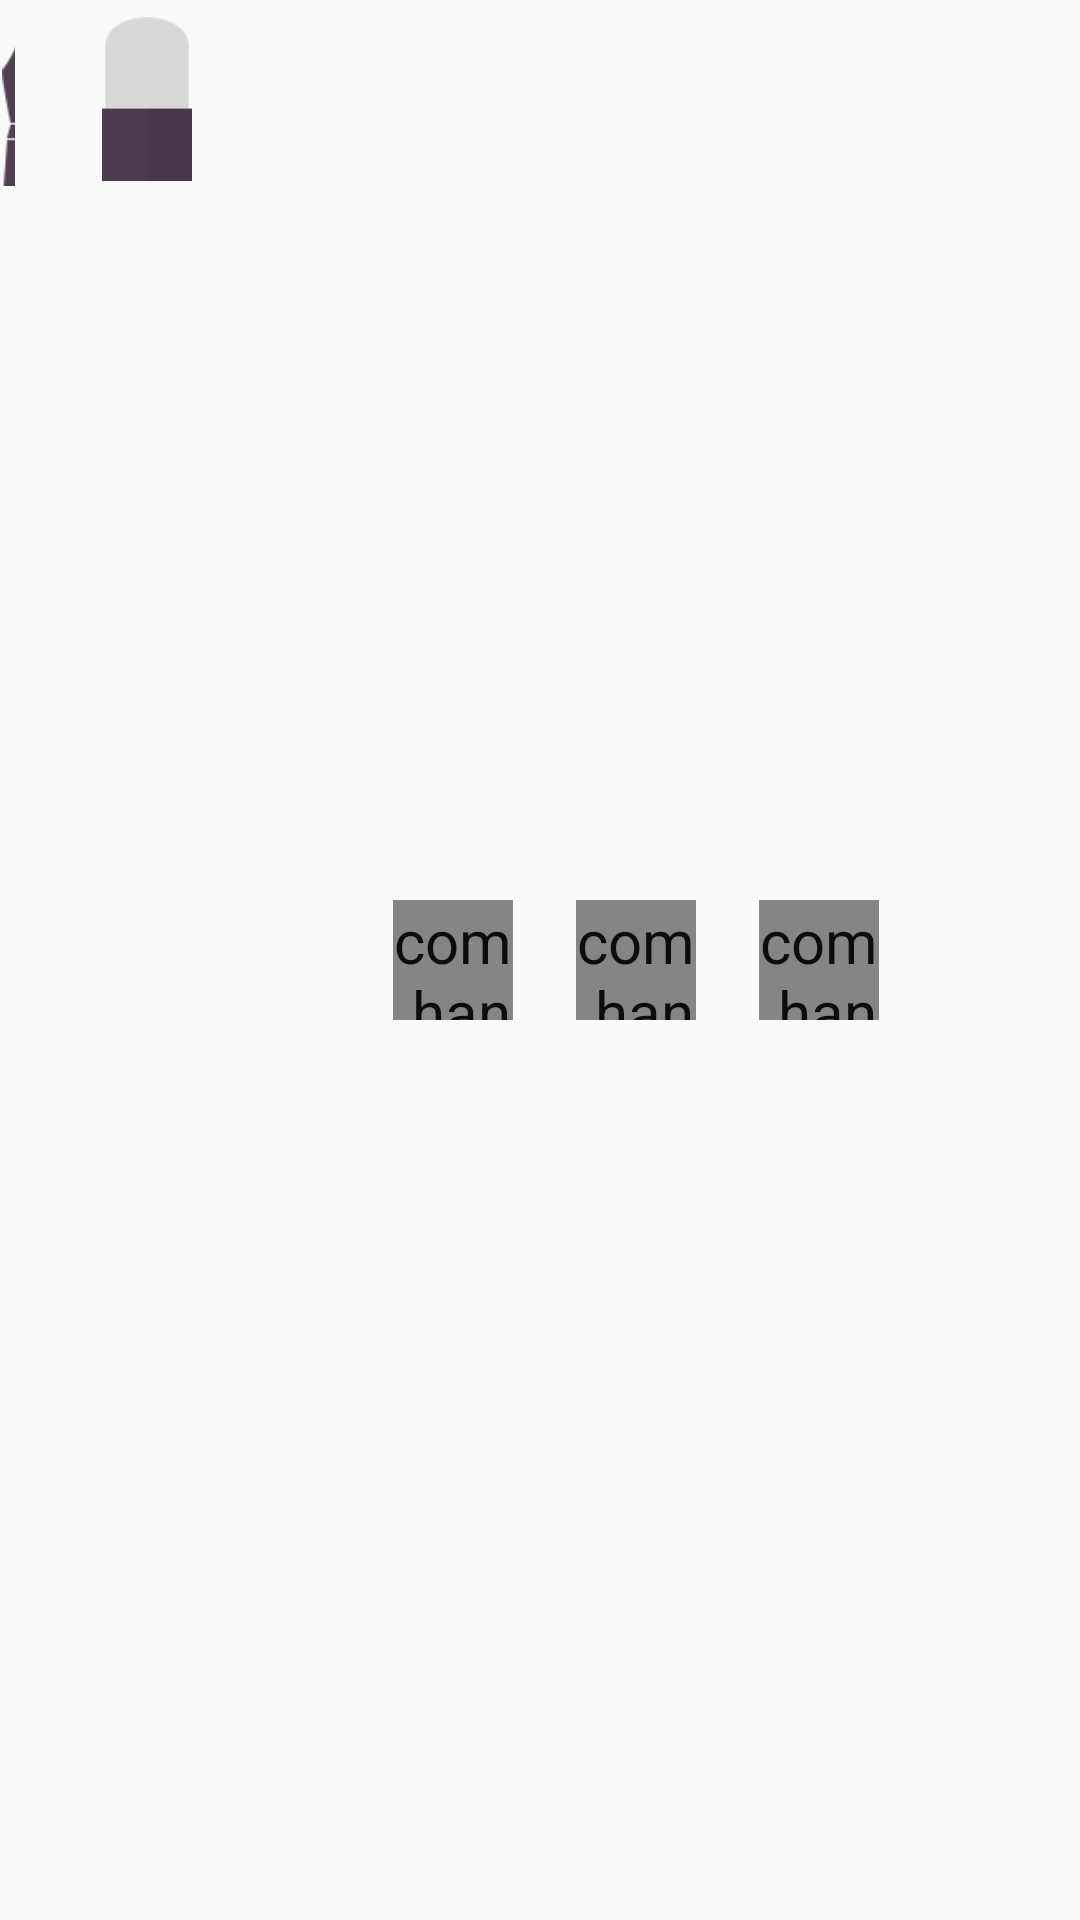

This screen was rendered from an Android layout file. Write that file and the resources it references.
<!-- AndroidManifest.xml: application theme AppTheme -->
<!-- res/layout/paint_option_layout.xml -->
<?xml version="1.0" encoding="utf-8"?>
<RelativeLayout xmlns:android="http://schemas.android.com/apk/res/android"
    xmlns:hanvon="http://schemas.android.com/apk/res-auto"
    android:layout_width="match_parent"
    android:background="@color/PageEditorToolBarBg"
    android:alpha="0.95"
    android:layout_height="62dp">

    <com.hanvon.virtualpage.pageeditor.view.AutoBgButton
        android:id="@+id/ib_big"
        android:layout_width="40dp"
        android:layout_height="40dp"
        android:layout_alignParentRight="true"
        android:layout_centerVertical="true"
        android:layout_marginRight="67dp"
        android:src="@drawable/stroke_picker_big_selector"
        hanvon:SelectedBgRes="@drawable/stroke_big_select"
        hanvon:UnSelectedBgRes="@drawable/stroke_big" />

    <com.hanvon.virtualpage.pageeditor.view.AutoBgButton
        android:id="@+id/ib_middle"
        android:layout_width="40dp"
        android:layout_height="40dp"
        android:layout_centerVertical="true"
        android:layout_marginRight="21dp"
        android:layout_toLeftOf="@id/ib_big"
        android:src="@drawable/stroke_picker_middle_selector"
        hanvon:SelectedBgRes="@drawable/stroke_middle_select"
        hanvon:UnSelectedBgRes="@drawable/stroke_middle" />

    <com.hanvon.virtualpage.pageeditor.view.AutoBgButton
        android:id="@+id/ib_small"
        android:layout_width="40dp"
        android:layout_height="40dp"
        android:layout_centerVertical="true"
        android:layout_marginRight="21dp"
        android:layout_toLeftOf="@id/ib_middle"
        android:src="@drawable/stroke_picker_small_selector"
        hanvon:SelectedBgRes="@drawable/stroke_small_select"
        hanvon:UnSelectedBgRes="@drawable/stroke_small" />

    <FrameLayout
        android:id="@+id/fl_eraser"
        android:layout_width="30dp"
        android:layout_height="58dp"
        android:layout_marginRight="67dp"
        android:layout_marginTop="4dp"
        android:layout_toLeftOf="@id/ib_small">

        <ImageView
            android:layout_width="30dp"
            android:layout_height="58dp"
            android:background="@android:color/transparent"
            android:src="@drawable/img_paint_eraser" />
    </FrameLayout>

    <FrameLayout
        android:id="@+id/fl_pen"
        android:layout_width="19dp"
        android:layout_height="58dp"
        android:layout_marginRight="29dp"
        android:layout_marginTop="4dp"
        android:layout_toLeftOf="@id/fl_eraser"
        android:background="@android:color/transparent">

        <ImageView
            android:layout_width="19dp"
            android:layout_height="58dp"
            android:scaleType="fitCenter"
            android:src="@drawable/img_paint_pen" />
    </FrameLayout>

    <FrameLayout
        android:id="@+id/fl_pencil"
        android:layout_width="20dp"
        android:layout_height="58dp"
        android:layout_marginRight="29dp"
        android:layout_marginTop="4dp"
        android:layout_toLeftOf="@id/fl_pen">

        <ImageView
            android:layout_width="20dp"
            android:layout_height="58dp"
            android:background="@android:color/transparent"
            android:src="@drawable/img_paint_pencil" />
    </FrameLayout>

    <FrameLayout
        android:id="@+id/fl_brush"
        android:layout_width="23dp"
        android:layout_height="58dp"
        android:layout_marginRight="29dp"
        android:layout_marginTop="4dp"
        android:layout_toLeftOf="@id/fl_pencil">

        <ImageView
            android:layout_width="23dp"
            android:layout_height="58dp"
            android:background="@android:color/transparent"
            android:src="@drawable/img_paint_brush" />
    </FrameLayout>
</RelativeLayout>
<!-- resources referenced by this layout -->
<resources>
  <color name="PageEditorToolBarBg">#FAFAFA</color>
  <!-- drawable img_paint_brush: png bitmap (drawable, 1370 bytes) -->
  <!-- drawable img_paint_eraser: png bitmap (drawable, 1393 bytes) -->
  <!-- drawable img_paint_pen: png bitmap (drawable, 1784 bytes) -->
  <!-- drawable img_paint_pencil: png bitmap (drawable, 2160 bytes) -->
  <!-- drawable stroke_big: png bitmap (drawable, 2672 bytes) -->
  <!-- drawable stroke_big_select: png bitmap (drawable, 3621 bytes) -->
  <!-- drawable stroke_middle: png bitmap (drawable, 2505 bytes) -->
  <!-- drawable stroke_middle_select: png bitmap (drawable, 3589 bytes) -->
  <!-- drawable stroke_picker_big_selector (drawable) -->
  <?xml version="1.0" encoding="utf-8"?>
  <selector xmlns:android="http://schemas.android.com/apk/res/android">
  
      <item android:drawable="@drawable/stroke_big_select" android:state_pressed="true"></item>
      <item android:drawable="@drawable/stroke_big" android:state_pressed="false"></item>
      <item android:drawable="@drawable/stroke_big_select" android:state_enabled="true" android:state_focused="true"></item>
      <item android:drawable="@drawable/stroke_big" android:state_enabled="true" android:state_focused="false"></item>
      <item android:drawable="@drawable/stroke_big"></item>
  
  </selector>
  <!-- drawable stroke_picker_middle_selector (drawable) -->
  <?xml version="1.0" encoding="utf-8"?>
  <selector xmlns:android="http://schemas.android.com/apk/res/android">
  
      <item android:drawable="@drawable/stroke_middle_select" android:state_pressed="true"></item>
      <item android:drawable="@drawable/stroke_middle" android:state_pressed="false"></item>
      <item android:drawable="@drawable/stroke_middle_select" android:state_enabled="true" android:state_checked="true"></item>
      <item android:drawable="@drawable/stroke_middle" android:state_enabled="true" android:state_checked="false"></item>
      <item android:drawable="@drawable/stroke_middle"></item>
  
  </selector>
  <!-- drawable stroke_picker_small_selector (drawable) -->
  <?xml version="1.0" encoding="utf-8"?>
  <selector xmlns:android="http://schemas.android.com/apk/res/android">
  
      <item android:drawable="@drawable/stroke_small_select" android:state_enabled="true" android:state_pressed="true"></item>
      <item android:drawable="@drawable/stroke_small" android:state_enabled="true" android:state_pressed="false"></item>
      <item android:drawable="@drawable/stroke_small"></item>
  
  </selector>
  <!-- drawable stroke_small: png bitmap (drawable, 2576 bytes) -->
  <!-- drawable stroke_small_select: png bitmap (drawable, 3569 bytes) -->
  <style name="AppTheme" parent="Theme.AppCompat.Light.DarkActionBar">
          
          <item name="colorPrimary">@color/colorPrimary</item>
          <item name="colorPrimaryDark">@color/colorPrimaryDark</item>
          <item name="colorAccent">@color/colorAccent</item>
          <item name="android:textSize">20sp</item>
          <item name="android:textColor">#000000</item>
          
      </style>
  <color name="colorPrimary">#3F51B5</color>
  <color name="colorPrimaryDark">#303F9F</color>
  <color name="colorAccent">#FF4081</color>
</resources>
